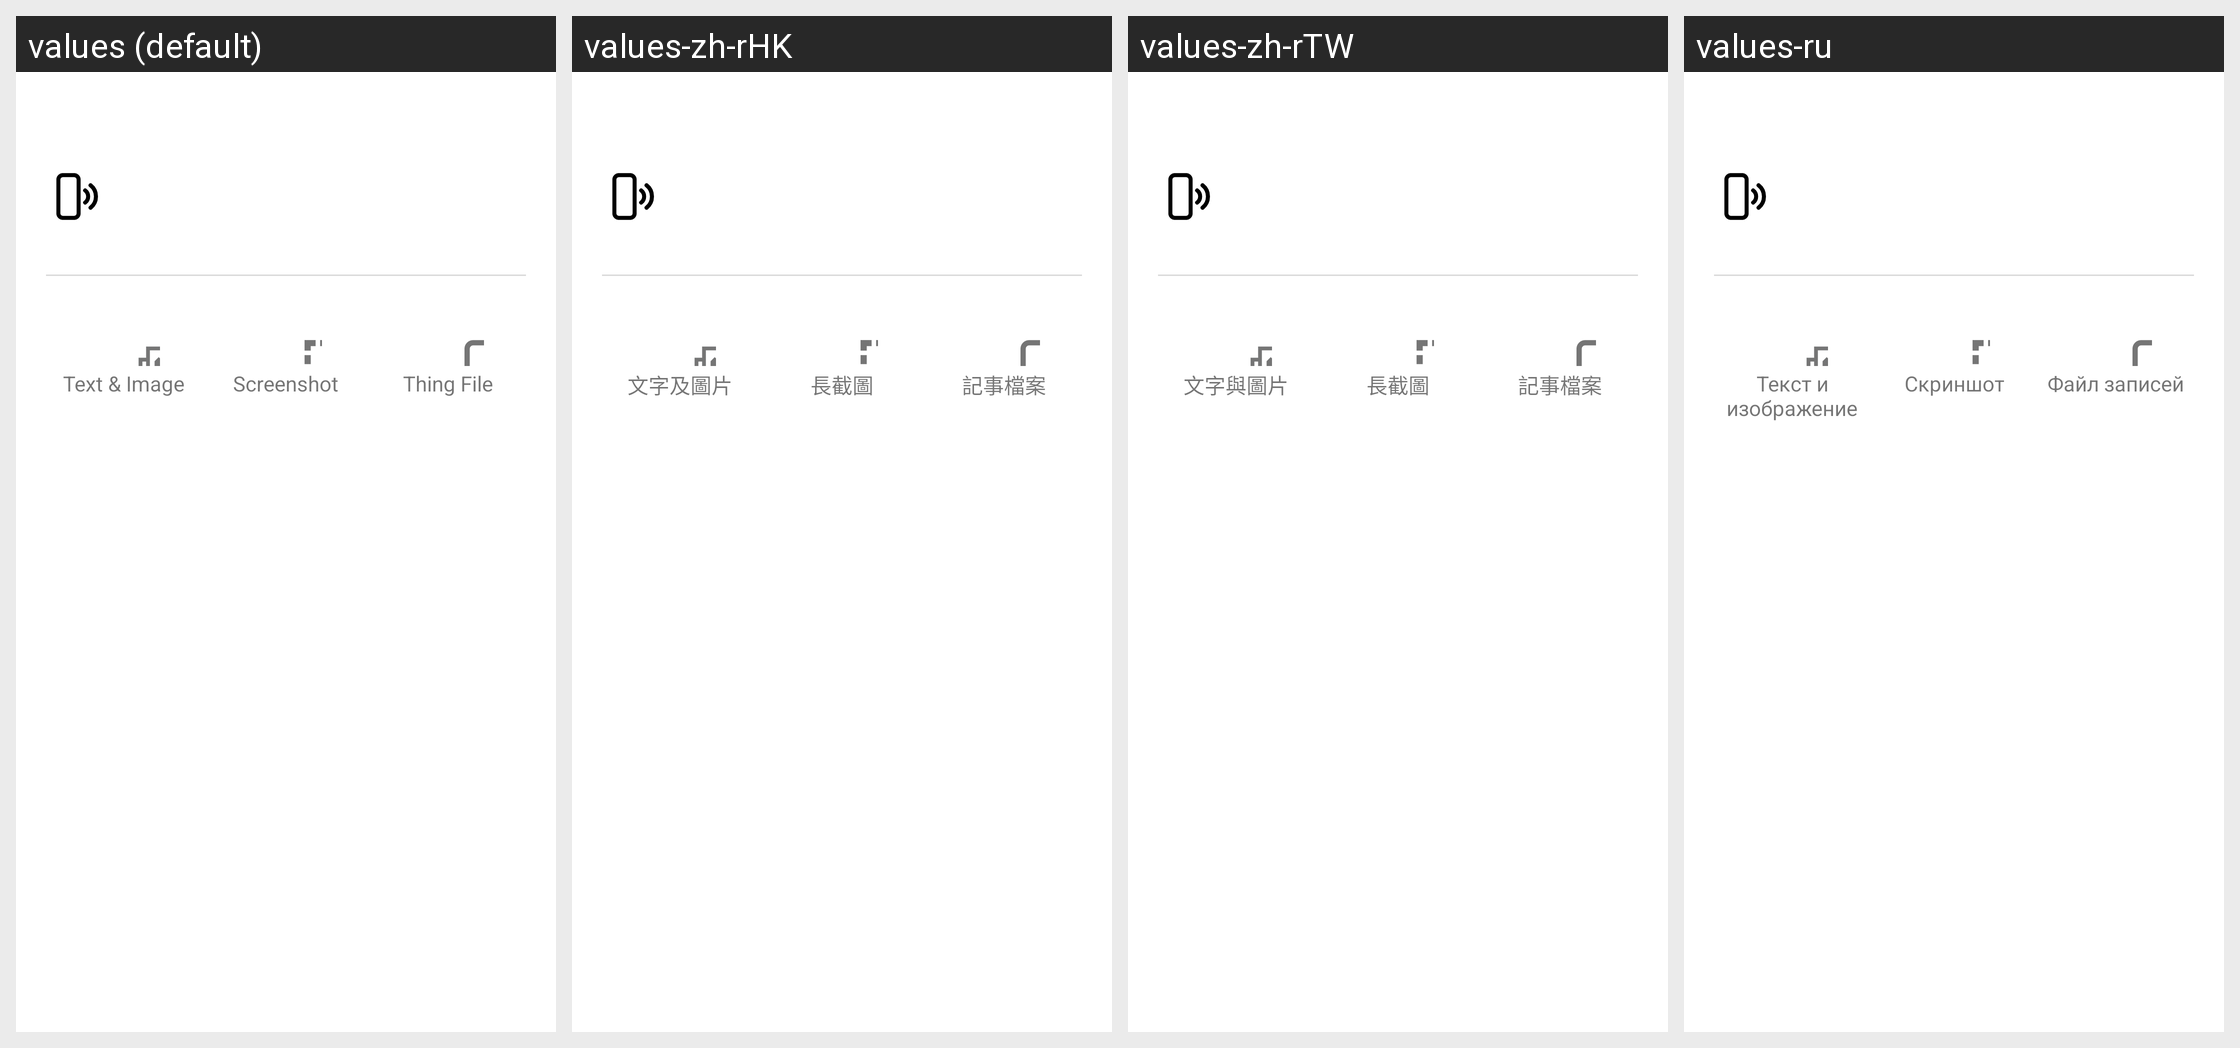

The same Android screen rendered under several of its app's locales, left to right. List the strings drawn on it with the default value and each locale's translation.
Android screen res/layout/overlay_tap_share_panel.xml rendered under 4 locales, left to right: values (default), values-zh-rHK, values-zh-rTW, values-ru. Device: Nexus 5 (rendered at 1080×1920; each locale shown at half size, 540×960, under a caption strip naming it); theme Theme.MaterialComponents.DayNight.NoActionBar.
Other locales in the repository, not shown: values-de, values-en, values-es, values-fr, values-hi, values-it, values-ja, values-ko, values-pt, values-zh, values-zh-rCN.
Strings drawn on this screen, with the default value and each locale's value (text and hints the layout hard-codes, and strings that could not be matched under every locale, appear in the picture but are not listed):

act_share_thing_text_image
  values: Text & Image
  values-zh-rHK: 文字及圖片
  values-zh-rTW: 文字與圖片
  values-ru: Текст и изображение

act_share_thing_screenshot
  values: Screenshot
  values-zh-rHK: 長截圖
  values-zh-rTW: 長截圖
  values-ru: Скриншот

act_share_thing_file
  values: Thing File
  values-zh-rHK: 記事檔案
  values-zh-rTW: 記事檔案
  values-ru: Файл записей
